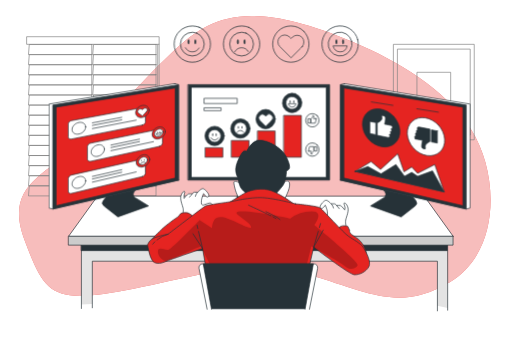
t = 0.00 s
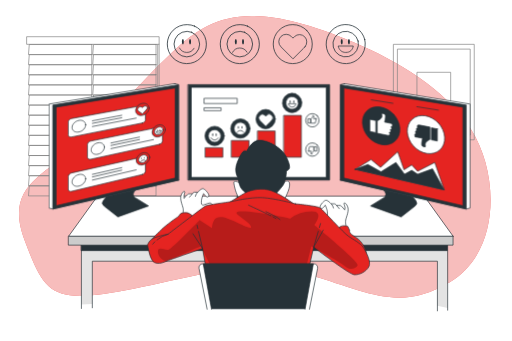
t = 0.45 s
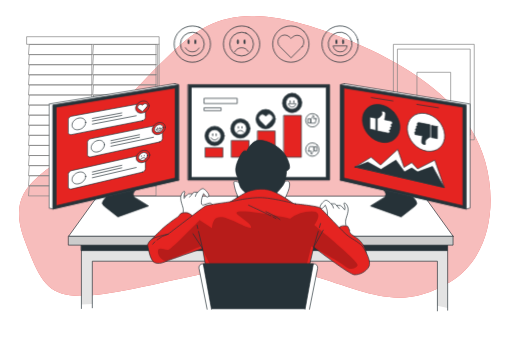
t = 0.98 s
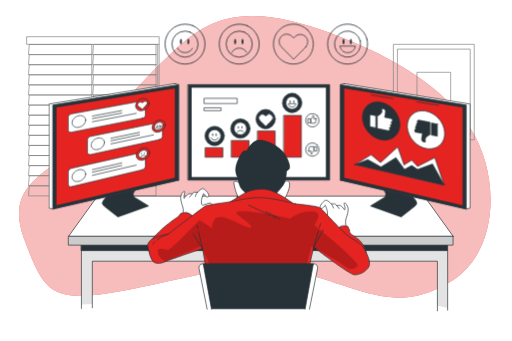
t = 1.50 s
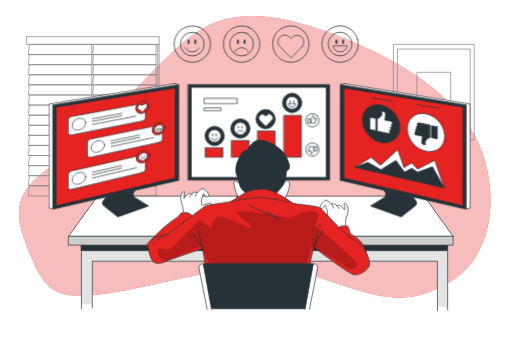
t = 2.10 s
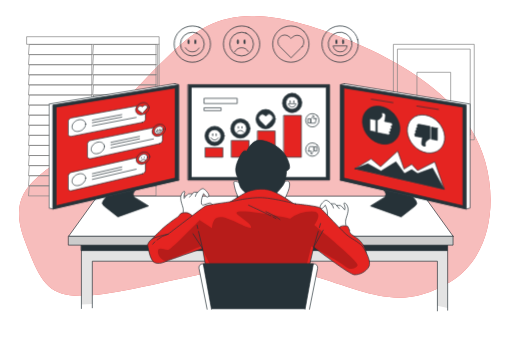
t = 2.40 s

The animated SVG that drew these frames (rendered in a browser with its animation timeline set to each time). Animation: 2 CSS @keyframes rules; one cycle of 3.00 s, repeats indefinitely.

<svg class="animated" id="freepik_stories-sentiment-analysis" xmlns="http://www.w3.org/2000/svg" viewBox="0 0 750 500" version="1.1" xmlns:xlink="http://www.w3.org/1999/xlink" xmlns:svgjs="http://svgjs.com/svgjs"><style>svg#freepik_stories-sentiment-analysis:not(.animated) .animable {opacity: 0;}svg#freepik_stories-sentiment-analysis.animated #freepik--Icons--inject-10 {animation: 3s Infinite  linear heartbeat;animation-delay: 0s;}svg#freepik_stories-sentiment-analysis.animated #freepik--charts-3--inject-10 {animation: 3s Infinite  linear floating;animation-delay: 0s;}svg#freepik_stories-sentiment-analysis.animated #freepik--charts-1--inject-10 {animation: 3s Infinite  linear floating;animation-delay: 0s;}            @keyframes heartbeat {                0% {                    transform: scale(1);                }                10% {                    transform: scale(1.1);                }                30% {                    transform: scale(1);                }                40% {                    transform: scale(1);                }                50% {                    transform: scale(1.1);                }                60% {                    transform: scale(1);                }                100% {                    transform: scale(1);                }            }                    @keyframes floating {                0% {                    opacity: 1;                    transform: translateY(0px);                }                50% {                    transform: translateY(-10px);                }                100% {                    opacity: 1;                    transform: translateY(0px);                }            }        </style><g id="freepik--background-simple--inject-10" class="animable" style="transform-origin: 373.223px 230.026px;"><path d="M690.15,189.66C652.46,130.47,583.53,89.66,518,62,364-3,309,23,253,76s-84,91-140,138S7,276,36,353s39,93,146,73,184-50,272-23,133,54,205,11C733.73,369.37,731.89,255.22,690.15,189.66Z" style="fill: rgb(229, 36, 33); transform-origin: 373.223px 230.026px;" id="elvejhl8c05i" class="animable"></path><g id="el4iuq4nr3jjf"><path d="M690.15,189.66C652.46,130.47,583.53,89.66,518,62,364-3,309,23,253,76s-84,91-140,138S7,276,36,353s39,93,146,73,184-50,272-23,133,54,205,11C733.73,369.37,731.89,255.22,690.15,189.66Z" style="fill: rgb(255, 255, 255); opacity: 0.7; transform-origin: 373.223px 230.026px;" class="animable"></path></g></g><g id="freepik--Floor--inject-10" class="animable" style="transform-origin: 376.965px 323.61px;"><polygon points="473.61 337.57 280.32 337.57 292.79 307 461.14 307 473.61 337.57" style="fill: rgb(255, 255, 255); stroke: rgb(38, 50, 56); stroke-linecap: round; stroke-linejoin: round; transform-origin: 376.965px 322.285px;" id="ele69h6rk6iup" class="animable"></polygon><polygon points="302.96 313.79 295.62 313.79 297.12 309.86 304.32 309.86 302.96 313.79" style="fill: rgb(255, 255, 255); stroke: rgb(38, 50, 56); stroke-linecap: round; stroke-linejoin: round; transform-origin: 299.97px 311.825px;" id="el1w3asej2yyy" class="animable"></polygon><polygon points="313.31 313.79 305.98 313.79 307.29 309.86 314.49 309.86 313.31 313.79" style="fill: rgb(255, 255, 255); stroke: rgb(38, 50, 56); stroke-linecap: round; stroke-linejoin: round; transform-origin: 310.235px 311.825px;" id="el8f0zeoru3b" class="animable"></polygon><polygon points="323.67 313.79 316.33 313.79 317.45 309.86 324.65 309.86 323.67 313.79" style="fill: rgb(255, 255, 255); stroke: rgb(38, 50, 56); stroke-linecap: round; stroke-linejoin: round; transform-origin: 320.49px 311.825px;" id="el1nza4es8rxi" class="animable"></polygon><polygon points="334.02 313.79 326.69 313.79 327.62 309.86 334.82 309.86 334.02 313.79" style="fill: rgb(255, 255, 255); stroke: rgb(38, 50, 56); stroke-linecap: round; stroke-linejoin: round; transform-origin: 330.755px 311.825px;" id="eli46i1rjjxcc" class="animable"></polygon><polygon points="344.38 313.79 337.05 313.79 337.78 309.86 344.98 309.86 344.38 313.79" style="fill: rgb(255, 255, 255); stroke: rgb(38, 50, 56); stroke-linecap: round; stroke-linejoin: round; transform-origin: 341.015px 311.825px;" id="el871tf73q7s8" class="animable"></polygon><polygon points="354.74 313.79 347.4 313.79 347.95 309.86 355.15 309.86 354.74 313.79" style="fill: rgb(255, 255, 255); stroke: rgb(38, 50, 56); stroke-linecap: round; stroke-linejoin: round; transform-origin: 351.275px 311.825px;" id="elgy8ykiecab7" class="animable"></polygon><polygon points="365.09 313.79 357.76 313.79 358.11 309.86 365.31 309.86 365.09 313.79" style="fill: rgb(255, 255, 255); stroke: rgb(38, 50, 56); stroke-linecap: round; stroke-linejoin: round; transform-origin: 361.535px 311.825px;" id="el85i7q0233za" class="animable"></polygon><polygon points="375.45 313.79 368.11 313.79 368.28 309.86 375.48 309.86 375.45 313.79" style="fill: rgb(255, 255, 255); stroke: rgb(38, 50, 56); stroke-linecap: round; stroke-linejoin: round; transform-origin: 371.795px 311.825px;" id="elg00yfkgw5yn" class="animable"></polygon><polygon points="385.81 313.79 378.47 313.79 378.44 309.86 385.64 309.86 385.81 313.79" style="fill: rgb(255, 255, 255); stroke: rgb(38, 50, 56); stroke-linecap: round; stroke-linejoin: round; transform-origin: 382.125px 311.825px;" id="elc6r5d2tu7qc" class="animable"></polygon><polygon points="396.16 313.79 388.82 313.79 388.61 309.86 395.81 309.86 396.16 313.79" style="fill: rgb(255, 255, 255); stroke: rgb(38, 50, 56); stroke-linecap: round; stroke-linejoin: round; transform-origin: 392.385px 311.825px;" id="ela90hvv2ajca" class="animable"></polygon><polygon points="406.52 313.79 399.18 313.79 398.77 309.86 405.97 309.86 406.52 313.79" style="fill: rgb(255, 255, 255); stroke: rgb(38, 50, 56); stroke-linecap: round; stroke-linejoin: round; transform-origin: 402.645px 311.825px;" id="elu4e91rbzv4p" class="animable"></polygon><polygon points="416.87 313.79 409.54 313.79 408.94 309.86 416.14 309.86 416.87 313.79" style="fill: rgb(255, 255, 255); stroke: rgb(38, 50, 56); stroke-linecap: round; stroke-linejoin: round; transform-origin: 412.905px 311.825px;" id="elwtkqfpvonic" class="animable"></polygon><polygon points="427.23 313.79 419.89 313.79 419.1 309.86 426.3 309.86 427.23 313.79" style="fill: rgb(255, 255, 255); stroke: rgb(38, 50, 56); stroke-linecap: round; stroke-linejoin: round; transform-origin: 423.165px 311.825px;" id="els2fp6e03wl" class="animable"></polygon><polygon points="437.58 313.79 430.25 313.79 429.26 309.86 436.46 309.86 437.58 313.79" style="fill: rgb(255, 255, 255); stroke: rgb(38, 50, 56); stroke-linecap: round; stroke-linejoin: round; transform-origin: 433.42px 311.825px;" id="el67ajsnpeb1o" class="animable"></polygon><polygon points="447.94 313.79 440.61 313.79 439.43 309.86 446.63 309.86 447.94 313.79" style="fill: rgb(255, 255, 255); stroke: rgb(38, 50, 56); stroke-linecap: round; stroke-linejoin: round; transform-origin: 443.685px 311.825px;" id="el2i9zk1gbd0t" class="animable"></polygon><polygon points="458.3 313.79 450.96 313.79 449.6 309.86 456.8 309.86 458.3 313.79" style="fill: rgb(255, 255, 255); stroke: rgb(38, 50, 56); stroke-linecap: round; stroke-linejoin: round; transform-origin: 453.95px 311.825px;" id="el0cv9gjkqyh0j" class="animable"></polygon><polygon points="299.89 322.61 292.26 322.61 293.88 318.35 301.38 318.35 299.89 322.61" style="fill: rgb(255, 255, 255); stroke: rgb(38, 50, 56); stroke-linecap: round; stroke-linejoin: round; transform-origin: 296.82px 320.48px;" id="eld0n438ag2ge" class="animable"></polygon><polygon points="310.68 322.61 303.04 322.61 304.46 318.35 311.95 318.35 310.68 322.61" style="fill: rgb(255, 255, 255); stroke: rgb(38, 50, 56); stroke-linecap: round; stroke-linejoin: round; transform-origin: 307.495px 320.48px;" id="elxeoc4j8grkc" class="animable"></polygon><polygon points="321.46 322.61 313.82 322.61 315.04 318.35 322.53 318.35 321.46 322.61" style="fill: rgb(255, 255, 255); stroke: rgb(38, 50, 56); stroke-linecap: round; stroke-linejoin: round; transform-origin: 318.175px 320.48px;" id="elidnveu5tn2l" class="animable"></polygon><polygon points="332.25 322.61 324.61 322.61 325.62 318.35 333.11 318.35 332.25 322.61" style="fill: rgb(255, 255, 255); stroke: rgb(38, 50, 56); stroke-linecap: round; stroke-linejoin: round; transform-origin: 328.86px 320.48px;" id="elgsy6ho40kjc" class="animable"></polygon><polygon points="343.03 322.61 335.39 322.61 336.19 318.35 343.69 318.35 343.03 322.61" style="fill: rgb(255, 255, 255); stroke: rgb(38, 50, 56); stroke-linecap: round; stroke-linejoin: round; transform-origin: 339.54px 320.48px;" id="eljkvhu1w09r" class="animable"></polygon><polygon points="353.82 322.61 346.18 322.61 346.77 318.35 354.26 318.35 353.82 322.61" style="fill: rgb(255, 255, 255); stroke: rgb(38, 50, 56); stroke-linecap: round; stroke-linejoin: round; transform-origin: 350.22px 320.48px;" id="elljxeh36gkz" class="animable"></polygon><polygon points="364.6 322.61 356.96 322.61 357.35 318.35 364.84 318.35 364.6 322.61" style="fill: rgb(255, 255, 255); stroke: rgb(38, 50, 56); stroke-linecap: round; stroke-linejoin: round; transform-origin: 360.9px 320.48px;" id="eln9ue8sylbd" class="animable"></polygon><polygon points="375.39 322.61 367.75 322.61 367.92 318.35 375.42 318.35 375.39 322.61" style="fill: rgb(255, 255, 255); stroke: rgb(38, 50, 56); stroke-linecap: round; stroke-linejoin: round; transform-origin: 371.585px 320.48px;" id="eld11z3tix7qp" class="animable"></polygon><polygon points="386.17 322.61 378.53 322.61 378.5 318.35 385.99 318.35 386.17 322.61" style="fill: rgb(255, 255, 255); stroke: rgb(38, 50, 56); stroke-linecap: round; stroke-linejoin: round; transform-origin: 382.335px 320.48px;" id="el9gz7yon2zm" class="animable"></polygon><polygon points="396.95 322.61 389.32 322.61 389.08 318.35 396.57 318.35 396.95 322.61" style="fill: rgb(255, 255, 255); stroke: rgb(38, 50, 56); stroke-linecap: round; stroke-linejoin: round; transform-origin: 393.015px 320.48px;" id="el83yp0248mwj" class="animable"></polygon><polygon points="407.74 322.61 400.1 322.61 399.66 318.35 407.15 318.35 407.74 322.61" style="fill: rgb(255, 255, 255); stroke: rgb(38, 50, 56); stroke-linecap: round; stroke-linejoin: round; transform-origin: 403.7px 320.48px;" id="elb3cbyyhbanq" class="animable"></polygon><polygon points="418.52 322.61 410.88 322.61 410.23 318.35 417.73 318.35 418.52 322.61" style="fill: rgb(255, 255, 255); stroke: rgb(38, 50, 56); stroke-linecap: round; stroke-linejoin: round; transform-origin: 414.375px 320.48px;" id="el9mx2ca0415" class="animable"></polygon><polygon points="429.31 322.61 421.67 322.61 420.81 318.35 428.3 318.35 429.31 322.61" style="fill: rgb(255, 255, 255); stroke: rgb(38, 50, 56); stroke-linecap: round; stroke-linejoin: round; transform-origin: 425.06px 320.48px;" id="elti5850m6n5q" class="animable"></polygon><polygon points="440.09 322.61 432.45 322.61 431.39 318.35 438.88 318.35 440.09 322.61" style="fill: rgb(255, 255, 255); stroke: rgb(38, 50, 56); stroke-linecap: round; stroke-linejoin: round; transform-origin: 435.74px 320.48px;" id="elmswjky9hyh" class="animable"></polygon><polygon points="450.88 322.61 443.24 322.61 441.96 318.35 449.46 318.35 450.88 322.61" style="fill: rgb(255, 255, 255); stroke: rgb(38, 50, 56); stroke-linecap: round; stroke-linejoin: round; transform-origin: 446.42px 320.48px;" id="eldfkz3n4t756" class="animable"></polygon><polygon points="461.66 322.61 454.02 322.61 452.54 318.35 460.03 318.35 461.66 322.61" style="fill: rgb(255, 255, 255); stroke: rgb(38, 50, 56); stroke-linecap: round; stroke-linejoin: round; transform-origin: 457.1px 320.48px;" id="el18a246amvv3" class="animable"></polygon><polygon points="296.57 332.19 288.6 332.19 290.37 327.55 298.18 327.55 296.57 332.19" style="fill: rgb(255, 255, 255); stroke: rgb(38, 50, 56); stroke-linecap: round; stroke-linejoin: round; transform-origin: 293.39px 329.87px;" id="eljg78vkra26" class="animable"></polygon><polygon points="307.82 332.19 299.85 332.19 301.39 327.55 309.2 327.55 307.82 332.19" style="fill: rgb(255, 255, 255); stroke: rgb(38, 50, 56); stroke-linecap: round; stroke-linejoin: round; transform-origin: 304.525px 329.87px;" id="eld0a0o3qpyqq" class="animable"></polygon><polygon points="319.07 332.19 311.1 332.19 312.42 327.55 320.23 327.55 319.07 332.19" style="fill: rgb(255, 255, 255); stroke: rgb(38, 50, 56); stroke-linecap: round; stroke-linejoin: round; transform-origin: 315.665px 329.87px;" id="el9nzldnt7sk6" class="animable"></polygon><polygon points="397.82 332.19 322.35 332.19 323.44 327.55 397.4 327.55 397.82 332.19" style="fill: rgb(255, 255, 255); stroke: rgb(38, 50, 56); stroke-linecap: round; stroke-linejoin: round; transform-origin: 360.085px 329.87px;" id="elut4e6rwzw3j" class="animable"></polygon><polygon points="409.07 332.19 401.1 332.19 400.62 327.55 408.43 327.55 409.07 332.19" style="fill: rgb(255, 255, 255); stroke: rgb(38, 50, 56); stroke-linecap: round; stroke-linejoin: round; transform-origin: 404.845px 329.87px;" id="el0hkvtij32atc" class="animable"></polygon><polygon points="420.32 332.19 412.35 332.19 411.64 327.55 419.45 327.55 420.32 332.19" style="fill: rgb(255, 255, 255); stroke: rgb(38, 50, 56); stroke-linecap: round; stroke-linejoin: round; transform-origin: 415.98px 329.87px;" id="els6f70sn9zxg" class="animable"></polygon><polygon points="431.57 332.19 423.6 332.19 422.67 327.55 430.47 327.55 431.57 332.19" style="fill: rgb(255, 255, 255); stroke: rgb(38, 50, 56); stroke-linecap: round; stroke-linejoin: round; transform-origin: 427.12px 329.87px;" id="el8ks65e7rxq3" class="animable"></polygon><polygon points="442.82 332.19 434.85 332.19 433.69 327.55 441.5 327.55 442.82 332.19" style="fill: rgb(255, 255, 255); stroke: rgb(38, 50, 56); stroke-linecap: round; stroke-linejoin: round; transform-origin: 438.255px 329.87px;" id="elkr2khur0in" class="animable"></polygon><polygon points="454.07 332.19 446.1 332.19 444.71 327.55 452.52 327.55 454.07 332.19" style="fill: rgb(255, 255, 255); stroke: rgb(38, 50, 56); stroke-linecap: round; stroke-linejoin: round; transform-origin: 449.39px 329.87px;" id="elwiv2qnjvspq" class="animable"></polygon><polygon points="465.32 332.19 457.35 332.19 455.74 327.55 463.55 327.55 465.32 332.19" style="fill: rgb(255, 255, 255); stroke: rgb(38, 50, 56); stroke-linecap: round; stroke-linejoin: round; transform-origin: 460.53px 329.87px;" id="el5h8erkymsfp" class="animable"></polygon><rect x="280.32" y="337.57" width="193.16" height="2.65" style="fill: rgb(255, 255, 255); stroke: rgb(38, 50, 56); stroke-linecap: round; stroke-linejoin: round; transform-origin: 376.9px 338.895px;" id="elkzpcp85z16" class="animable"></rect></g><g id="freepik--Window--inject-10" class="animable" style="transform-origin: 136.8px 170.525px;"><polygon points="134.22 65.28 42.59 65.28 41.38 80.07 134.22 80.07 134.22 65.28" style="fill: none; stroke: gray; stroke-linecap: round; stroke-linejoin: round; transform-origin: 87.8px 72.675px;" id="el2u3us7r84ys" class="animable"></polygon><polygon points="134.22 80.07 42.59 80.07 41.38 94.87 134.22 94.87 134.22 80.07" style="fill: none; stroke: gray; stroke-linecap: round; stroke-linejoin: round; transform-origin: 87.8px 87.47px;" id="eljmijqphcxcg" class="animable"></polygon><polygon points="134.22 94.87 42.59 94.87 41.38 109.67 134.22 109.67 134.22 94.87" style="fill: none; stroke: gray; stroke-linecap: round; stroke-linejoin: round; transform-origin: 87.8px 102.27px;" id="elj54m4x9qlva" class="animable"></polygon><polygon points="134.22 109.67 42.59 109.67 41.38 124.47 134.22 124.47 134.22 109.67" style="fill: none; stroke: gray; stroke-linecap: round; stroke-linejoin: round; transform-origin: 87.8px 117.07px;" id="elqevvxxeq9a" class="animable"></polygon><polygon points="134.22 124.47 42.59 124.47 41.38 139.26 134.22 139.26 134.22 124.47" style="fill: none; stroke: gray; stroke-linecap: round; stroke-linejoin: round; transform-origin: 87.8px 131.865px;" id="ellh3ueitwpsp" class="animable"></polygon><polygon points="134.22 139.26 42.59 139.26 41.38 154.06 134.22 154.06 134.22 139.26" style="fill: none; stroke: gray; stroke-linecap: round; stroke-linejoin: round; transform-origin: 87.8px 146.66px;" id="elo9h0aibnkbs" class="animable"></polygon><polygon points="134.22 154.06 42.59 154.06 41.38 168.86 134.22 168.86 134.22 154.06" style="fill: none; stroke: gray; stroke-linecap: round; stroke-linejoin: round; transform-origin: 87.8px 161.46px;" id="el4cpa3818yad" class="animable"></polygon><polygon points="134.22 168.86 42.59 168.86 41.38 183.65 134.22 183.65 134.22 168.86" style="fill: none; stroke: gray; stroke-linecap: round; stroke-linejoin: round; transform-origin: 87.8px 176.255px;" id="elpaysl4ibli" class="animable"></polygon><polygon points="134.22 183.65 42.59 183.65 41.38 198.45 134.22 198.45 134.22 183.65" style="fill: none; stroke: gray; stroke-linecap: round; stroke-linejoin: round; transform-origin: 87.8px 191.05px;" id="elb02uxrqantl" class="animable"></polygon><polygon points="134.22 198.45 42.59 198.45 41.38 213.25 134.22 213.25 134.22 198.45" style="fill: none; stroke: gray; stroke-linecap: round; stroke-linejoin: round; transform-origin: 87.8px 205.85px;" id="eloxzkoafhhle" class="animable"></polygon><polygon points="134.22 213.25 42.59 213.25 41.38 228.04 134.22 228.04 134.22 213.25" style="fill: none; stroke: gray; stroke-linecap: round; stroke-linejoin: round; transform-origin: 87.8px 220.645px;" id="eldt72w0rnc1d" class="animable"></polygon><polygon points="134.22 228.04 42.59 228.04 41.38 242.84 134.22 242.84 134.22 228.04" style="fill: none; stroke: gray; stroke-linecap: round; stroke-linejoin: round; transform-origin: 87.8px 235.44px;" id="elzhlty7ockbo" class="animable"></polygon><polygon points="134.22 242.84 42.59 242.84 41.38 257.64 134.22 257.64 134.22 242.84" style="fill: none; stroke: gray; stroke-linecap: round; stroke-linejoin: round; transform-origin: 87.8px 250.24px;" id="elqbdygalm19" class="animable"></polygon><polygon points="134.22 257.64 42.59 257.64 41.38 272.44 134.22 272.44 134.22 257.64" style="fill: none; stroke: gray; stroke-linecap: round; stroke-linejoin: round; transform-origin: 87.8px 265.04px;" id="ellaq6iccg8v" class="animable"></polygon><polygon points="134.22 272.44 42.59 272.44 41.38 287.23 134.22 287.23 134.22 272.44" style="fill: none; stroke: gray; stroke-linecap: round; stroke-linejoin: round; transform-origin: 87.8px 279.835px;" id="eln57vuhe4djs" class="animable"></polygon><polygon points="228.4 65.28 136.78 65.28 135.57 80.07 228.4 80.07 228.4 65.28" style="fill: none; stroke: gray; stroke-linecap: round; stroke-linejoin: round; transform-origin: 181.985px 72.675px;" id="ellaent2w5m2k" class="animable"></polygon><polygon points="228.4 80.07 136.78 80.07 135.57 94.87 228.4 94.87 228.4 80.07" style="fill: none; stroke: gray; stroke-linecap: round; stroke-linejoin: round; transform-origin: 181.985px 87.47px;" id="elvfbxomsdcd9" class="animable"></polygon><polygon points="228.4 94.87 136.78 94.87 135.57 109.67 228.4 109.67 228.4 94.87" style="fill: none; stroke: gray; stroke-linecap: round; stroke-linejoin: round; transform-origin: 181.985px 102.27px;" id="eljqjf633nmh" class="animable"></polygon><polygon points="228.4 109.67 136.78 109.67 135.57 124.47 228.4 124.47 228.4 109.67" style="fill: none; stroke: gray; stroke-linecap: round; stroke-linejoin: round; transform-origin: 181.985px 117.07px;" id="elmiajm946u6" class="animable"></polygon><polygon points="228.4 124.47 136.78 124.47 135.57 139.26 228.4 139.26 228.4 124.47" style="fill: none; stroke: gray; stroke-linecap: round; stroke-linejoin: round; transform-origin: 181.985px 131.865px;" id="elwfoke5fijcn" class="animable"></polygon><polygon points="228.4 139.26 136.78 139.26 135.57 154.06 228.4 154.06 228.4 139.26" style="fill: none; stroke: gray; stroke-linecap: round; stroke-linejoin: round; transform-origin: 181.985px 146.66px;" id="el2e843u3wiyy" class="animable"></polygon><polygon points="228.4 154.06 136.78 154.06 135.57 168.86 228.4 168.86 228.4 154.06" style="fill: none; stroke: gray; stroke-linecap: round; stroke-linejoin: round; transform-origin: 181.985px 161.46px;" id="el9yfxomz29yn" class="animable"></polygon><polygon points="228.4 168.86 136.78 168.86 135.57 183.65 228.4 183.65 228.4 168.86" style="fill: none; stroke: gray; stroke-linecap: round; stroke-linejoin: round; transform-origin: 181.985px 176.255px;" id="elmegwlgn66go" class="animable"></polygon><polygon points="228.4 183.65 136.78 183.65 135.57 198.45 228.4 198.45 228.4 183.65" style="fill: none; stroke: gray; stroke-linecap: round; stroke-linejoin: round; transform-origin: 181.985px 191.05px;" id="eltjrixzgqy" class="animable"></polygon><polygon points="228.4 198.45 136.78 198.45 135.57 213.25 228.4 213.25 228.4 198.45" style="fill: none; stroke: gray; stroke-linecap: round; stroke-linejoin: round; transform-origin: 181.985px 205.85px;" id="el2pfqasvkdqo" class="animable"></polygon><polygon points="228.4 213.25 136.78 213.25 135.57 228.04 228.4 228.04 228.4 213.25" style="fill: none; stroke: gray; stroke-linecap: round; stroke-linejoin: round; transform-origin: 181.985px 220.645px;" id="ely81z62wvz4h" class="animable"></polygon><polygon points="228.4 228.04 136.78 228.04 135.57 242.84 228.4 242.84 228.4 228.04" style="fill: none; stroke: gray; stroke-linecap: round; stroke-linejoin: round; transform-origin: 181.985px 235.44px;" id="el4eppsoh4pm" class="animable"></polygon><polygon points="228.4 242.84 136.78 242.84 135.57 257.64 228.4 257.64 228.4 242.84" style="fill: none; stroke: gray; stroke-linecap: round; stroke-linejoin: round; transform-origin: 181.985px 250.24px;" id="eltp2n5716oed" class="animable"></polygon><polygon points="228.4 257.64 136.78 257.64 135.57 272.44 228.4 272.44 228.4 257.64" style="fill: none; stroke: gray; stroke-linecap: round; stroke-linejoin: round; transform-origin: 181.985px 265.04px;" id="eldyxvp7ftcn8" class="animable"></polygon><polygon points="228.4 272.44 136.78 272.44 135.57 287.23 228.4 287.23 228.4 272.44" style="fill: none; stroke: gray; stroke-linecap: round; stroke-linejoin: round; transform-origin: 181.985px 279.835px;" id="el543dt79m5au" class="animable"></polygon><rect x="39.24" y="53.82" width="193.75" height="11.16" style="fill: none; stroke: gray; stroke-linecap: round; stroke-linejoin: round; transform-origin: 136.115px 59.4px;" id="elk3l91t5288m" class="animable"></rect><line x1="232.99" y1="64.98" x2="232.99" y2="261.57" style="fill: none; stroke: gray; stroke-linecap: round; stroke-linejoin: round; transform-origin: 232.99px 163.275px;" id="ela1kk3rgabww" class="animable"></line><line x1="230.88" y1="65.3" x2="230.88" y2="200.18" style="fill: none; stroke: gray; stroke-linecap: round; stroke-linejoin: round; transform-origin: 230.88px 132.74px;" id="elx3tvcwtxfa8" class="animable"></line><rect x="231.76" y="261.14" width="2.6" height="5.01" style="fill: rgb(38, 50, 56); stroke: gray; stroke-linecap: round; stroke-linejoin: round; transform-origin: 233.06px 263.645px;" id="elou2lb9d8obn" class="animable"></rect><rect x="229.41" y="199.1" width="2.6" height="5.01" style="fill: rgb(38, 50, 56); stroke: gray; stroke-linecap: round; stroke-linejoin: round; transform-origin: 230.71px 201.605px;" id="elrvlzbuv89cc" class="animable"></rect></g><g id="freepik--Picture--inject-10" class="animable" style="transform-origin: 636px 135px;"><rect x="577" y="65" width="118" height="140" style="fill: none; stroke: gray; stroke-linecap: round; stroke-linejoin: round; transform-origin: 636px 135px;" id="ela2hopa5dfrg" class="animable"></rect><rect x="582.9" y="72" width="106.2" height="126" style="fill: none; stroke: gray; stroke-linecap: round; stroke-linejoin: round; transform-origin: 636px 135px;" id="elj0o47frla7" class="animable"></rect><rect x="611.56" y="106" width="48.89" height="58" style="fill: none; stroke: gray; stroke-linecap: round; stroke-linejoin: round; transform-origin: 636.005px 135px;" id="elowbf9emrax" class="animable"></rect></g><g id="freepik--Table--inject-10" class="animable" style="transform-origin: 382.14px 371.685px;"><polygon points="118.93 446.49 118.93 359.35 655.47 359.35 656.18 451.47 640.85 448.41 641 383 135 383 135.03 445.73 118.93 446.49" style="fill: rgb(227, 227, 227); transform-origin: 387.555px 405.41px;" id="el6potay1nz27" class="animable"></polygon><polyline points="119 452.31 119 351 656 351 656 454.79" style="fill: none; stroke: rgb(38, 50, 56); stroke-linecap: round; stroke-linejoin: round; transform-origin: 387.5px 402.895px;" id="el73oa9eohlr7" class="animable"></polyline><rect x="119.05" y="359.35" width="536.42" height="8.18" style="fill: rgb(38, 50, 56); stroke: rgb(38, 50, 56); stroke-linecap: round; stroke-linejoin: round; transform-origin: 387.26px 363.44px;" id="elii3gdigtmj" class="animable"></rect><polyline points="135 451.31 135 383 641 383 641 455.79" style="fill: none; stroke: rgb(38, 50, 56); stroke-linecap: round; stroke-linejoin: round; transform-origin: 388px 419.395px;" id="eleyowzqzg5vq" class="animable"></polyline><rect x="100.35" y="346.33" width="563.58" height="13.1" style="fill: rgb(204, 204, 204); stroke: rgb(38, 50, 56); stroke-linecap: round; stroke-linejoin: round; transform-origin: 382.14px 352.88px;" id="elvztm9d7ieq" class="animable"></rect><polygon points="663.93 346.28 100.35 346.28 142.62 287.58 621.66 287.58 663.93 346.28" style="fill: rgb(255, 255, 255); stroke: rgb(38, 50, 56); stroke-linecap: round; stroke-linejoin: round; transform-origin: 382.14px 316.93px;" id="el3qd8ive7eup" class="animable"></polygon></g><g id="freepik--Icons--inject-10" class="animable" style="transform-origin: 388.631px 64.62px;"><g id="el9797clfforh"><circle cx="426.11" cy="64.62" r="26.66" style="fill: none; stroke: rgb(38, 50, 56); stroke-linecap: round; stroke-linejoin: round; transform-origin: 426.11px 64.62px; transform: rotate(-45deg);" class="animable"></circle></g><path d="M442.65,68.49l-2.12,2.14L426.38,84.76,410.1,68.49a10,10,0,1,1,14.15-14.13l2.15,2.14,2.12-2.14a10,10,0,0,1,14.13,14.13Z" style="fill: none; stroke: rgb(38, 50, 56); stroke-linecap: round; stroke-linejoin: round; transform-origin: 426.172px 68.0309px;" id="el8w6twqdamrk" class="animable"></path><g id="el1u6m8dqh0hl"><circle cx="281.63" cy="64.62" r="26.66" style="fill: none; stroke: rgb(38, 50, 56); stroke-linecap: round; stroke-linejoin: round; transform-origin: 281.63px 64.62px; transform: rotate(-67.11deg);" class="animable"></circle></g><g id="el32h3prpj09d"><circle cx="281.63" cy="64.62" r="17.43" style="fill: none; stroke: rgb(38, 50, 56); stroke-linecap: round; stroke-linejoin: round; transform-origin: 281.63px 64.62px; transform: rotate(-67.25deg);" class="animable"></circle></g><path d="M271.57,70a11.41,11.41,0,0,0,19.91.37" style="fill: none; stroke: rgb(38, 50, 56); stroke-linecap: round; stroke-linejoin: round; transform-origin: 281.525px 73.0118px;" id="ell4m5bongi4" class="animable"></path><path d="M277.49,61.4c0,2-.59,3.61-1.31,3.61s-1.31-1.62-1.31-3.61.58-3.6,1.31-3.6S277.49,59.41,277.49,61.4Z" style="fill: rgb(38, 50, 56); transform-origin: 276.18px 61.405px;" id="elulu420t54te" class="animable"></path><path d="M287.31,61.4c0,2-.58,3.61-1.31,3.61s-1.31-1.62-1.31-3.61.59-3.6,1.31-3.6S287.31,59.41,287.31,61.4Z" style="fill: rgb(38, 50, 56); transform-origin: 286px 61.405px;" id="el6lfy5irlk84" class="animable"></path><g id="el6dqbkp5ndr5"><circle cx="498.34" cy="64.62" r="26.66" style="fill: none; stroke: rgb(38, 50, 56); stroke-linecap: round; stroke-linejoin: round; transform-origin: 498.34px 64.62px; transform: rotate(-13.72deg);" class="animable"></circle></g><g id="elpytbla1wqsk"><circle cx="498.34" cy="64.62" r="17.43" style="fill: none; stroke: rgb(38, 50, 56); stroke-linecap: round; stroke-linejoin: round; transform-origin: 498.34px 64.62px; transform: rotate(-13.76deg);" class="animable"></circle></g><path d="M488.15,67.82c1.18,4.39,4.2,8.21,10.19,8.21,6.17,0,9.1-3.45,10.2-8.21Z" style="fill: none; stroke: rgb(38, 50, 56); stroke-linecap: round; stroke-linejoin: round; transform-origin: 498.345px 71.925px;" id="el46oa5galccv" class="animable"></path><path d="M494.2,61.4c0,2-.59,3.61-1.31,3.61s-1.31-1.62-1.31-3.61.59-3.6,1.31-3.6S494.2,59.41,494.2,61.4Z" style="fill: rgb(38, 50, 56); transform-origin: 492.89px 61.405px;" id="elh13dy6b1ev4" class="animable"></path><path d="M504,61.4c0,2-.59,3.61-1.31,3.61s-1.31-1.62-1.31-3.61.58-3.6,1.31-3.6S504,59.41,504,61.4Z" style="fill: rgb(38, 50, 56); transform-origin: 502.69px 61.405px;" id="elekre26ftho" class="animable"></path><g id="eljhsvrcyvxt"><circle cx="353.87" cy="64.62" r="26.66" style="fill: none; stroke: rgb(38, 50, 56); stroke-linecap: round; stroke-linejoin: round; transform-origin: 353.87px 64.62px; transform: rotate(-67.11deg);" class="animable"></circle></g><g id="el49pigxq4js9"><circle cx="353.87" cy="64.62" r="17.43" style="fill: none; stroke: rgb(38, 50, 56); stroke-linecap: round; stroke-linejoin: round; transform-origin: 353.87px 64.62px; transform: rotate(-67.25deg);" class="animable"></circle></g><path d="M343.81,76a11.42,11.42,0,0,1,19.91-.38" style="fill: none; stroke: rgb(38, 50, 56); stroke-linecap: round; stroke-linejoin: round; transform-origin: 353.765px 72.9908px;" id="elf6cy88ju8ho" class="animable"></path><path d="M349.73,61.4c0,2-.59,3.61-1.31,3.61s-1.31-1.62-1.31-3.61.58-3.6,1.31-3.6S349.73,59.41,349.73,61.4Z" style="fill: rgb(38, 50, 56); transform-origin: 348.42px 61.405px;" id="elyq78ygrayse" class="animable"></path><path d="M359.55,61.4c0,2-.59,3.61-1.31,3.61s-1.31-1.62-1.31-3.61.59-3.6,1.31-3.6S359.55,59.41,359.55,61.4Z" style="fill: rgb(38, 50, 56); transform-origin: 358.24px 61.405px;" id="el4pun81yax1a" class="animable"></path></g><g id="freepik--device-3--inject-10" class="animable" style="transform-origin: 593.83px 220.295px;"><path d="M600.33,283l8.82,10.93a5.78,5.78,0,0,1-.94,8.18L587.83,318l-45-16,19.74-12.24a5.77,5.77,0,0,0,1.65-8.28L558.83,274Z" style="fill: rgb(38, 50, 56); stroke: rgb(38, 50, 56); stroke-linecap: round; stroke-linejoin: round; transform-origin: 576.63px 296px;" id="elhkyr5n2t2j" class="animable"></path><polygon points="504.33 122.59 688.83 152.5 688.83 305 683.33 306.5 498.83 264.09 498.83 124.09 504.33 122.59" style="fill: rgb(255, 255, 255); stroke: rgb(38, 50, 56); stroke-linecap: round; stroke-linejoin: round; transform-origin: 593.83px 214.545px;" id="elzr43qkovd9" class="animable"></polygon><polygon points="498.83 264.09 683.33 306.5 683.33 154 498.83 124.09 498.83 264.09" style="fill: rgb(38, 50, 56); stroke: rgb(38, 50, 56); stroke-linecap: round; stroke-linejoin: round; transform-origin: 591.08px 215.295px;" id="eloi2y76ewyd9" class="animable"></polygon><polygon points="503.83 261.03 678.33 301.56 678.33 157.06 503.83 129.03 503.83 261.03" style="fill: rgb(229, 36, 33); stroke: rgb(38, 50, 56); stroke-linecap: round; stroke-linejoin: round; transform-origin: 591.08px 215.295px;" id="elj2zkcwbijf" class="animable"></polygon></g><g id="freepik--device-2--inject-10" class="animable" style="transform-origin: 379.25px 209.39px;"><polygon points="414.2 294.78 345.75 294.78 351.45 273.99 351.45 262.1 408.49 262.1 408.49 275.17 414.2 294.78" style="fill: rgb(38, 50, 56); stroke: rgb(38, 50, 56); stroke-linecap: round; stroke-linejoin: round; transform-origin: 379.975px 278.44px;" id="elz6tk43e20h" class="animable"></polygon><rect x="275.5" y="124" width="207.5" height="140" style="fill: rgb(38, 50, 56); stroke: rgb(38, 50, 56); stroke-linecap: round; stroke-linejoin: round; transform-origin: 379.25px 194px;" id="elisnao1ykyso" class="animable"></rect><rect x="280.5" y="128" width="197.5" height="132" style="fill: rgb(255, 255, 255); stroke: rgb(38, 50, 56); stroke-linecap: round; stroke-linejoin: round; transform-origin: 379.25px 194px;" id="ellmu3fahlw4" class="animable"></rect></g><g id="freepik--device-1--inject-10" class="animable" style="transform-origin: 166.5px 220.295px;"><path d="M160,283l-8.82,10.93a5.78,5.78,0,0,0,.95,8.18L172.5,318l45-16-19.74-12.24a5.77,5.77,0,0,1-1.64-8.28L201.5,274Z" style="fill: rgb(38, 50, 56); stroke: rgb(38, 50, 56); stroke-linecap: round; stroke-linejoin: round; transform-origin: 183.702px 296px;" id="elq33gafkp7ld" class="animable"></path><polygon points="256 122.59 71.5 152.5 71.5 305 77 306.5 261.5 264.09 261.5 124.09 256 122.59" style="fill: rgb(255, 255, 255); stroke: rgb(38, 50, 56); stroke-linecap: round; stroke-linejoin: round; transform-origin: 166.5px 214.545px;" id="elmtdwy1vrt5c" class="animable"></polygon><polygon points="261.5 264.09 77 306.5 77 154 261.5 124.09 261.5 264.09" style="fill: rgb(38, 50, 56); stroke: rgb(38, 50, 56); stroke-linecap: round; stroke-linejoin: round; transform-origin: 169.25px 215.295px;" id="elmrurr0ntze" class="animable"></polygon><polygon points="256.5 261.03 82 301.56 82 157.06 256.5 129.03 256.5 261.03" style="fill: rgb(229, 36, 33); stroke: rgb(38, 50, 56); stroke-linecap: round; stroke-linejoin: round; transform-origin: 169.25px 215.295px;" id="elyca53nydeto" class="animable"></polygon></g><g id="freepik--charts-3--inject-10" class="animable" style="transform-origin: 591.37px 214.821px;"><g id="elea3z4lb6vk"><ellipse cx="558.49" cy="187.42" rx="24.9" ry="30.28" style="fill: rgb(38, 50, 56); stroke: rgb(38, 50, 56); stroke-linecap: round; stroke-linejoin: round; transform-origin: 558.49px 187.42px; transform: rotate(-42.2deg);" class="animable"></ellipse></g><path d="M574,184.09,563.47,182a38.58,38.58,0,0,0,1.36-7.13c.39-4-1-4.86-4.08-5.48s0,2.73-1.56,5.73c-1.25,2.41-5,4.32-6.42,5v18.28l15.57,3.05c5.25.25,1.94-4.09,1.94-4.09,3.9,0,1.56-4.37,1.56-4.37,3.9.18,1.17-4,1.17-4C577.1,187.81,574,184.09,574,184.09Z" style="fill: rgb(255, 255, 255); stroke: rgb(38, 50, 56); stroke-linecap: round; stroke-linejoin: round; transform-origin: 563.948px 185.388px;" id="elllxg4l2zd3i" class="animable"></path><polygon points="541.87 195.7 550.63 197.42 550.63 179.7 541.87 177.99 541.87 195.7" style="fill: rgb(255, 255, 255); stroke: rgb(38, 50, 56); stroke-linecap: round; stroke-linejoin: round; transform-origin: 546.25px 187.705px;" id="el5pw6xe1k9so" class="animable"></polygon><g id="el7v8xjc8fmqy"><ellipse cx="624.25" cy="200.31" rx="24.9" ry="30.28" style="fill: rgb(255, 255, 255); stroke: rgb(38, 50, 56); stroke-linecap: round; stroke-linejoin: round; transform-origin: 624.25px 200.31px; transform: rotate(-42.2deg);" class="animable"></ellipse></g><path d="M608.75,203.64l10.52,2.06a39,39,0,0,0-1.37,7.13c-.39,4,1,4.86,4.09,5.47s0-2.72,1.56-5.73c1.24-2.4,5-4.31,6.42-5V189.31l-15.57-3.06c-5.26-.25-1.95,4.1-1.95,4.1-3.89,0-1.55,4.37-1.55,4.37-3.9-.18-1.17,4.05-1.17,4.05C605.64,199.92,608.75,203.64,608.75,203.64Z" style="fill: rgb(38, 50, 56); stroke: rgb(38, 50, 56); stroke-linecap: round; stroke-linejoin: round; transform-origin: 618.794px 202.306px;" id="elx1i94m3e908" class="animable"></path><polygon points="640.87 192.03 632.11 190.31 632.11 208.02 640.87 209.74 640.87 192.03" style="fill: rgb(38, 50, 56); stroke: rgb(38, 50, 56); stroke-linecap: round; stroke-linejoin: round; transform-origin: 636.49px 200.025px;" id="elqcu70vtqat" class="animable"></polygon><polygon points="520.44 251.25 543.64 236.91 557.55 248.38 582.74 225.43 592.02 251.97 603.28 244.8 611.9 254.12 637.08 241.21 651 281.38 520.44 251.25" style="fill: rgb(255, 255, 255); stroke: rgb(38, 50, 56); stroke-linecap: round; stroke-linejoin: round; transform-origin: 585.72px 253.405px;" id="elj5awxzlh7h" class="animable"></polygon><polygon points="520.44 251.25 539 244.08 558.22 254.84 580.09 241.21 592.68 258.43 603.28 252.69 611.9 258.43 633.77 250.53 651 281.38 520.44 251.25" style="fill: rgb(38, 50, 56); stroke: rgb(38, 50, 56); stroke-linecap: round; stroke-linejoin: round; transform-origin: 585.72px 261.295px;" id="el350e0q1oqmx" class="animable"></polygon><line x1="544.11" y1="149.39" x2="575.68" y2="154.41" style="fill: none; stroke: rgb(38, 50, 56); stroke-linecap: round; stroke-linejoin: round; transform-origin: 559.895px 151.9px;" id="el5dw7rk6fg1g" class="animable"></line><line x1="610.83" y1="159.43" x2="642.39" y2="164.45" style="fill: none; stroke: rgb(38, 50, 56); stroke-linecap: round; stroke-linejoin: round; transform-origin: 626.61px 161.94px;" id="el0xwp09f8ssni" class="animable"></line></g><g id="freepik--charts-2--inject-10" class="animable" style="transform-origin: 385.455px 182.943px;"><rect x="299.4" y="144.13" width="48.06" height="7.66" style="fill: rgb(255, 255, 255); stroke: rgb(38, 50, 56); stroke-linecap: round; stroke-linejoin: round; transform-origin: 323.43px 147.96px;" id="el764nbu0zwgh" class="animable"></rect><rect x="299.4" y="158.07" width="24.38" height="4.18" style="fill: rgb(255, 255, 255); stroke: rgb(38, 50, 56); stroke-linecap: round; stroke-linejoin: round; transform-origin: 311.59px 160.16px;" id="eljo2f5gk5tt" class="animable"></rect><circle cx="389.15" cy="174.59" r="14.18" style="fill: rgb(38, 50, 56); stroke: rgb(38, 50, 56); stroke-linecap: round; stroke-linejoin: round; transform-origin: 389.15px 174.59px;" id="elt6avqyup90h" class="animable"></circle><path d="M398,176.65l-1.13,1.14-7.53,7.52-8.66-8.66a5.32,5.32,0,0,1,7.53-7.52l1.14,1.14,1.13-1.14a5.32,5.32,0,1,1,7.52,7.52Z" style="fill: rgb(255, 255, 255); stroke: rgb(38, 50, 56); stroke-linecap: round; stroke-linejoin: round; transform-origin: 389.4px 176.382px;" id="elcs1rov4yyom" class="animable"></path><circle cx="314.36" cy="199.28" r="14.18" style="fill: rgb(38, 50, 56); stroke: rgb(38, 50, 56); stroke-linecap: round; stroke-linejoin: round; transform-origin: 314.36px 199.28px;" id="el4pc1284tgua" class="animable"></circle><g id="elw4p83uuc58n"><circle cx="314.36" cy="199.28" r="9.27" style="fill: rgb(255, 255, 255); stroke: rgb(38, 50, 56); stroke-linecap: round; stroke-linejoin: round; transform-origin: 314.36px 199.28px; transform: rotate(-45deg);" class="animable"></circle></g><path d="M309,202.14a6.06,6.06,0,0,0,10.59.2" style="fill: none; stroke: rgb(38, 50, 56); stroke-linecap: round; stroke-linejoin: round; transform-origin: 314.295px 203.747px;" id="elfxl4ywg87q" class="animable"></path><ellipse cx="311.46" cy="197.56" rx="0.7" ry="1.92" style="fill: rgb(38, 50, 56); transform-origin: 311.46px 197.56px;" id="elggcqmvt4idr" class="animable"></ellipse><path d="M317.39,197.56c0,1.06-.32,1.92-.7,1.92s-.7-.86-.7-1.92.31-1.91.7-1.91S317.39,196.51,317.39,197.56Z" style="fill: rgb(38, 50, 56); transform-origin: 316.69px 197.565px;" id="el8fx9aqb3sgj" class="animable"></path><g id="elujl9tdgpah9"><circle cx="428.03" cy="150.88" r="14.18" style="fill: rgb(38, 50, 56); stroke: rgb(38, 50, 56); stroke-linecap: round; stroke-linejoin: round; transform-origin: 428.03px 150.88px; transform: rotate(-70.48deg);" class="animable"></circle></g><g id="elf28ubrlzt58"><circle cx="428.03" cy="150.88" r="9.27" style="fill: rgb(255, 255, 255); stroke: rgb(38, 50, 56); stroke-linecap: round; stroke-linejoin: round; transform-origin: 428.03px 150.88px; transform: rotate(-9.24deg);" class="animable"></circle></g><path d="M422.61,152.58c.63,2.34,2.23,4.37,5.42,4.37s4.84-1.84,5.43-4.37Z" style="fill: none; stroke: rgb(38, 50, 56); stroke-linecap: round; stroke-linejoin: round; transform-origin: 428.035px 154.765px;" id="elm1od6cwwmb" class="animable"></path><path d="M425.83,149.17c0,1.06-.31,1.92-.7,1.92s-.7-.86-.7-1.92.32-1.92.7-1.92S425.83,148.11,425.83,149.17Z" style="fill: rgb(38, 50, 56); transform-origin: 425.13px 149.17px;" id="el5zrxdmfe6e5" class="animable"></path><path d="M431.06,149.17c0,1.06-.32,1.92-.7,1.92s-.7-.86-.7-1.92.31-1.92.7-1.92S431.06,148.11,431.06,149.17Z" style="fill: rgb(38, 50, 56); transform-origin: 430.36px 149.17px;" id="elwbb0i3dyles" class="animable"></path><circle cx="352.11" cy="188.43" r="14.18" style="fill: rgb(38, 50, 56); stroke: rgb(38, 50, 56); stroke-linecap: round; stroke-linejoin: round; transform-origin: 352.11px 188.43px;" id="elv8ruiz4gtw" class="animable"></circle><g id="elzqkerkob9ie"><circle cx="352.11" cy="188.43" r="9.27" style="fill: rgb(255, 255, 255); stroke: rgb(38, 50, 56); stroke-linecap: round; stroke-linejoin: round; transform-origin: 352.11px 188.43px; transform: rotate(-68.2deg);" class="animable"></circle></g><path d="M346.75,194.5a6.07,6.07,0,0,1,10.6-.2" style="fill: none; stroke: rgb(38, 50, 56); stroke-linecap: round; stroke-linejoin: round; transform-origin: 352.05px 192.893px;" id="el57809sslksi" class="animable"></path><path d="M349.9,186.71c0,1.06-.31,1.92-.7,1.92s-.69-.86-.69-1.92.31-1.91.69-1.91S349.9,185.66,349.9,186.71Z" style="fill: rgb(38, 50, 56); transform-origin: 349.205px 186.715px;" id="elu08n8a1uh5s" class="animable"></path><ellipse cx="354.43" cy="186.71" rx="0.7" ry="1.92" style="fill: rgb(38, 50, 56); transform-origin: 354.43px 186.71px;" id="ela4s0r2f55c" class="animable"></ellipse><rect x="300.8" y="216.58" width="25.58" height="13.93" style="fill: rgb(229, 36, 33); stroke: rgb(38, 50, 56); stroke-linecap: round; stroke-linejoin: round; transform-origin: 313.59px 223.545px;" id="elrpliop2comg" class="animable"></rect><rect x="339.17" y="205.99" width="25.58" height="24.52" style="fill: rgb(229, 36, 33); stroke: rgb(38, 50, 56); stroke-linecap: round; stroke-linejoin: round; transform-origin: 351.96px 218.25px;" id="eluvn06jucx49" class="animable"></rect><rect x="377.54" y="192.06" width="25.58" height="38.45" style="fill: rgb(229, 36, 33); stroke: rgb(38, 50, 56); stroke-linecap: round; stroke-linejoin: round; transform-origin: 390.33px 211.285px;" id="el5ltcn6ils8j" class="animable"></rect><rect x="415.92" y="169.21" width="25.58" height="61.3" style="fill: rgb(229, 36, 33); stroke: rgb(38, 50, 56); stroke-linecap: round; stroke-linejoin: round; transform-origin: 428.71px 199.86px;" id="elno522ahe1rf" class="animable"></rect><g id="el2enjl6p3zdh"><circle cx="457.65" cy="176.31" r="9.8" style="fill: rgb(255, 255, 255); stroke: rgb(38, 50, 56); stroke-linecap: round; stroke-linejoin: round; transform-origin: 457.65px 176.31px; transform: rotate(-45deg);" class="animable"></circle></g><path d="M463.18,174h-3.75a16.23,16.23,0,0,0,.48-2.64c.14-1.46-.35-1.67-1.46-1.67s0,1-.55,2.16a7.17,7.17,0,0,1-2.3,2.23v6.52h5.56c1.88-.27.7-1.59.7-1.59,1.39-.28.55-1.67.55-1.67,1.39-.21.42-1.53.42-1.53A1,1,0,0,0,463.18,174Z" style="fill: rgb(255, 255, 255); stroke: rgb(38, 50, 56); stroke-linecap: round; stroke-linejoin: round; transform-origin: 459.612px 175.145px;" id="ela0at9cysfk" class="animable"></path><rect x="451.71" y="174.1" width="3.13" height="6.32" style="fill: rgb(255, 255, 255); stroke: rgb(38, 50, 56); stroke-linecap: round; stroke-linejoin: round; transform-origin: 453.275px 177.26px;" id="elojldyvqoqpo" class="animable"></rect><g id="elzljs3cvhg5"><circle cx="457.65" cy="219.25" r="9.8" style="fill: rgb(255, 255, 255); stroke: rgb(38, 50, 56); stroke-linecap: round; stroke-linejoin: round; transform-origin: 457.65px 219.25px; transform: rotate(-45deg);" class="animable"></circle></g><path d="M452.12,221.53h3.75a15.59,15.59,0,0,0-.49,2.64c-.14,1.46.35,1.67,1.46,1.67s0-1,.56-2.16a7.15,7.15,0,0,1,2.29-2.23v-6.52h-5.56c-1.87.27-.69,1.59-.69,1.59-1.39.28-.56,1.67-.56,1.67-1.39.21-.42,1.53-.42,1.53A1,1,0,0,0,452.12,221.53Z" style="fill: rgb(255, 255, 255); stroke: rgb(38, 50, 56); stroke-linecap: round; stroke-linejoin: round; transform-origin: 455.682px 220.385px;" id="eld5dzkr90l69" class="animable"></path><g id="elkpk7ukg6v8"><rect x="460.46" y="215.13" width="3.13" height="6.32" style="fill: rgb(255, 255, 255); stroke: rgb(38, 50, 56); stroke-linecap: round; stroke-linejoin: round; transform-origin: 462.025px 218.29px; transform: rotate(180deg);" class="animable"></rect></g></g><g id="freepik--charts-1--inject-10" class="animable" style="transform-origin: 170.725px 219.097px;"><path d="M208.34,183.31,104.58,203.78c-2.75.54-5-.9-5-3.22V182c0-2.33,2.24-4.62,5-5.13l103.76-19c2.47-.45,4.46,1,4.46,3.15v17.54C212.8,180.65,210.81,182.82,208.34,183.31Z" style="fill: rgb(255, 255, 255); stroke: rgb(38, 50, 56); stroke-linecap: round; stroke-linejoin: round; transform-origin: 156.19px 180.841px;" id="el3bfsr8zzb7k" class="animable"></path><path d="M125.2,186.14c0-4.65-4.44-7.6-9.94-6.57s-10.05,5.67-10.05,10.37,4.51,7.64,10.05,6.56S125.2,190.79,125.2,186.14Z" style="fill: rgb(255, 255, 255); stroke: rgb(38, 50, 56); stroke-linecap: round; stroke-linejoin: round; transform-origin: 115.205px 188.044px;" id="elfu7eodb05t8" class="animable"></path><line x1="135.04" y1="180.15" x2="178.11" y2="172.05" style="fill: none; stroke: rgb(38, 50, 56); stroke-linecap: round; stroke-linejoin: round; transform-origin: 156.575px 176.1px;" id="elsmfmjsef1tk" class="animable"></line><line x1="135.04" y1="183.87" x2="178.11" y2="175.69" style="fill: none; stroke: rgb(38, 50, 56); stroke-linecap: round; stroke-linejoin: round; transform-origin: 156.575px 179.78px;" id="elji0gsh2tf1h" class="animable"></line><line x1="135.04" y1="188.53" x2="199.18" y2="176.18" style="fill: none; stroke: rgb(38, 50, 56); stroke-linecap: round; stroke-linejoin: round; transform-origin: 167.11px 182.355px;" id="elcg428m4ofru" class="animable"></line><path d="M208.34,258.85,104.58,283.56c-2.75.66-5-.69-5-3V261.94c0-2.33,2.24-4.72,5-5.33l103.76-23.28c2.47-.55,4.46.78,4.46,3v17.53C212.8,256,210.81,258.27,208.34,258.85Z" style="fill: rgb(255, 255, 255); stroke: rgb(38, 50, 56); stroke-linecap: round; stroke-linejoin: round; transform-origin: 156.19px 258.467px;" id="el4tr3d7m82xy" class="animable"></path><path d="M125.2,265.08c0-4.65-4.44-7.41-9.94-6.16S105.21,265,105.21,269.7s4.51,7.45,10.05,6.15S125.2,269.74,125.2,265.08Z" style="fill: rgb(255, 255, 255); stroke: rgb(38, 50, 56); stroke-linecap: round; stroke-linejoin: round; transform-origin: 115.205px 267.396px;" id="elgxanmkxtq16" class="animable"></path><line x1="135.04" y1="258.69" x2="178.11" y2="248.83" style="fill: none; stroke: rgb(38, 50, 56); stroke-linecap: round; stroke-linejoin: round; transform-origin: 156.575px 253.76px;" id="ely17cui3262p" class="animable"></line><line x1="135.04" y1="262.41" x2="178.11" y2="252.47" style="fill: none; stroke: rgb(38, 50, 56); stroke-linecap: round; stroke-linejoin: round; transform-origin: 156.575px 257.44px;" id="els4jxj38202s" class="animable"></line><line x1="135.04" y1="267.07" x2="199.18" y2="252.1" style="fill: none; stroke: rgb(38, 50, 56); stroke-linecap: round; stroke-linejoin: round; transform-origin: 167.11px 259.585px;" id="el5r5w153hs3s" class="animable"></line><path d="M218.14,161.6c0-4.83-4.38-7.94-9.82-6.95s-9.92,5.75-9.92,10.63,4.46,8,9.92,6.93S218.14,166.42,218.14,161.6Z" style="fill: rgb(229, 36, 33); stroke: rgb(38, 50, 56); stroke-linecap: round; stroke-linejoin: round; transform-origin: 208.27px 163.443px;" id="el7n39h4cmzub" class="animable"></path><path d="M214.43,163.56l-.78.85-5.23,5.64-6-4.23c-1.45-1-1.45-3.12,0-4.68a4.87,4.87,0,0,1,2.64-1.45,3.48,3.48,0,0,1,2.62.48l.79.56.79-.85a4.77,4.77,0,0,1,2.61-1.44,3.38,3.38,0,0,1,2.6.48C215.87,159.93,215.87,162,214.43,163.56Z" style="fill: rgb(255, 255, 255); stroke: rgb(38, 50, 56); stroke-linecap: round; stroke-linejoin: round; transform-origin: 208.424px 164.205px;" id="els0slcq4udn" class="animable"></path><path d="M233.51,214.59l-100.88,21.9c-2.67.58-4.85-.8-4.85-3.09V215.05c0-2.29,2.18-4.59,4.85-5.13l100.88-20.51c2.39-.49,4.33.87,4.33,3v17.29A5.45,5.45,0,0,1,233.51,214.59Z" style="fill: rgb(255, 255, 255); stroke: rgb(38, 50, 56); stroke-linecap: round; stroke-linejoin: round; transform-origin: 182.81px 212.966px;" id="elv79my3usuw" class="animable"></path><path d="M152.66,218.76c0-4.58-4.31-7.41-9.66-6.31s-9.76,5.76-9.76,10.39,4.39,7.45,9.76,6.3S152.66,223.35,152.66,218.76Z" style="fill: rgb(255, 255, 255); stroke: rgb(38, 50, 56); stroke-linecap: round; stroke-linejoin: round; transform-origin: 142.95px 220.805px;" id="elrhf71bdh58" class="animable"></path><line x1="162.23" y1="212.69" x2="204.1" y2="203.98" style="fill: none; stroke: rgb(38, 50, 56); stroke-linecap: round; stroke-linejoin: round; transform-origin: 183.165px 208.335px;" id="el0ozvyj7dkchi" class="animable"></line><line x1="162.23" y1="216.36" x2="204.1" y2="207.57" style="fill: none; stroke: rgb(38, 50, 56); stroke-linecap: round; stroke-linejoin: round; transform-origin: 183.165px 211.965px;" id="elab5snbzhcb" class="animable"></line><line x1="162.23" y1="220.95" x2="224.59" y2="207.71" style="fill: none; stroke: rgb(38, 50, 56); stroke-linecap: round; stroke-linejoin: round; transform-origin: 193.41px 214.33px;" id="elhqkw2ka3u7k" class="animable"></line><path d="M241.87,192.94c0-4.76-4.27-7.76-9.56-6.69s-9.67,5.85-9.67,10.66,4.34,7.8,9.67,6.68S241.87,197.71,241.87,192.94Z" style="fill: rgb(229, 36, 33); stroke: rgb(38, 50, 56); stroke-linecap: round; stroke-linejoin: round; transform-origin: 232.255px 194.929px;" id="el102uz51uz5od" class="animable"></path><path d="M238.57,193.62c0-3.12-2.8-5.08-6.26-4.37s-6.31,3.83-6.31,7,2.83,5.09,6.31,4.36S238.57,196.74,238.57,193.62Z" style="fill: rgb(255, 255, 255); stroke: rgb(38, 50, 56); stroke-linecap: round; stroke-linejoin: round; transform-origin: 232.285px 194.935px;" id="el7uzcpd17nr7" class="animable"></path><path d="M228.62,196.72c.43,1.34,1.52,2.36,3.69,1.91A4.41,4.41,0,0,0,236,195.2Z" style="fill: none; stroke: rgb(38, 50, 56); stroke-linecap: round; stroke-linejoin: round; transform-origin: 232.31px 196.969px;" id="eljlqfql5tyrk" class="animable"></path><path d="M230.81,194.18c0,.64-.21,1.21-.47,1.27s-.47-.43-.47-1.08.21-1.22.47-1.27S230.81,193.53,230.81,194.18Z" style="fill: rgb(38, 50, 56); transform-origin: 230.34px 194.276px;" id="el4uiz3m9i1f3" class="animable"></path><path d="M234.36,193.45c0,.64-.22,1.21-.48,1.27s-.47-.43-.47-1.08.21-1.21.47-1.27S234.36,192.8,234.36,193.45Z" style="fill: rgb(38, 50, 56); transform-origin: 233.885px 193.545px;" id="elwc50jy9tvr" class="animable"></path><path d="M219,233.69c0-4.82-4.38-7.76-9.81-6.56s-9.91,6.14-9.91,11,4.45,7.8,9.91,6.54S219,238.52,219,233.69Z" style="fill: rgb(229, 36, 33); stroke: rgb(38, 50, 56); stroke-linecap: round; stroke-linejoin: round; transform-origin: 209.14px 235.912px;" id="eltcgvvzzpr5d" class="animable"></path><path d="M215.62,234.46c0-3.16-2.87-5.08-6.43-4.29s-6.47,4-6.47,7.2,2.91,5.1,6.47,4.28S215.62,237.62,215.62,234.46Z" style="fill: rgb(255, 255, 255); stroke: rgb(38, 50, 56); stroke-linecap: round; stroke-linejoin: round; transform-origin: 209.17px 235.917px;" id="elk96qlp7fn9l" class="animable"></path><path d="M205.47,240.52a5.76,5.76,0,0,1,3.72-2.84,3.5,3.5,0,0,1,3.64,1" style="fill: none; stroke: rgb(38, 50, 56); stroke-linecap: round; stroke-linejoin: round; transform-origin: 209.15px 239.021px;" id="el5d3ycr2rbir" class="animable"></path><path d="M207.66,235.19c0,.66-.22,1.24-.49,1.3s-.48-.42-.48-1.08.22-1.23.48-1.29S207.66,234.54,207.66,235.19Z" style="fill: rgb(38, 50, 56); transform-origin: 207.175px 235.305px;" id="el3zh4970dprr" class="animable"></path><path d="M211.29,234.38c0,.65-.21,1.23-.48,1.29s-.48-.42-.48-1.08.21-1.23.48-1.29S211.29,233.72,211.29,234.38Z" style="fill: rgb(38, 50, 56); transform-origin: 210.81px 234.485px;" id="eljzl86of8ep" class="animable"></path></g><g id="freepik--Character--inject-10" class="animable animator-active" style="transform-origin: 378.733px 329.43px;"><path d="M350.76,268.46s-2.54-2.82-5.65-2.54-3.39,0-1.69,7.9,4.8,15,6.49,15a4,4,0,0,0,2.82-1.41l2.54,5.36h61s9-15.8,7.9-23.42-7.34-2.54-7.34-2.54Z" style="fill: rgb(255, 255, 255); stroke: rgb(38, 50, 56); stroke-linecap: round; stroke-linejoin: round; transform-origin: 383.324px 278.961px;" id="elzu7qffei3n" class="animable"></path><path d="M361.48,284s-6.77-4-9.88-10.72a28.53,28.53,0,0,1-2.82-12.14s-7.06-9-1.41-23.14,9.31-17.5,11.57-16.94l2.26.57s7.34-16.09,18.63-16.09,26.53,8.18,34.15,16.65,11.57,22,9.88,24.84a8.7,8.7,0,0,1-4.23,3.67s-.57,15-5.37,21.45a126.44,126.44,0,0,1-10.72,12.42L362.89,286Z" style="fill: rgb(38, 50, 56); stroke: rgb(38, 50, 56); stroke-linecap: round; stroke-linejoin: round; transform-origin: 384.713px 245.77px;" id="elvs504vcg5vj" class="animable"></path><path d="M267,317.32s2-7,1-12-5.5-13.5-2.5-20,6.33-5.64,4.5-1.5c-1.19,2.7-.5,7-.5,7s4.5-6,6.5-6.5a18.78,18.78,0,0,1,5.5,0s1.5-2.5,3-2.5h5s5.5-6.5,8.5-5,9,8,7.5,11-5.5-1.5-5.5-1.5l-2-2.5s-2.5,5.5-3,9.5a18.16,18.16,0,0,0,0,6l2,1.5,9-3c3-1,6.5,2.5,4,4s-8.5,5-9.5,6.5-6,3-6,3l-3.5,1-7,13S272,313.32,267,317.32Z" style="fill: rgb(255, 255, 255); stroke: rgb(38, 50, 56); stroke-linecap: round; stroke-linejoin: round; transform-origin: 287.668px 300.958px;" id="el7q7jas2vi3g" class="animable"></path><path d="M289.5,281.82s-2.5,1.5-3.5,6" style="fill: none; stroke: rgb(38, 50, 56); stroke-linecap: round; stroke-linejoin: round; transform-origin: 287.75px 284.82px;" id="elfo8iwo29bgn" class="animable"></path><path d="M281.5,284.32a19.59,19.59,0,0,0-4,4.5" style="fill: none; stroke: rgb(38, 50, 56); stroke-linecap: round; stroke-linejoin: round; transform-origin: 279.5px 286.57px;" id="el58x9gb4nhs8" class="animable"></path><path d="M284,318.82s-5-6.5-11-7-9,1-10,3-4,4-4,4-15.5,10.5-23,18-16,14-15.5,21,15.5,9,20.5,6.5,13.5-11.5,17-17.5S284,318.82,284,318.82Z" style="fill: rgb(229, 36, 33); stroke: rgb(38, 50, 56); stroke-linecap: round; stroke-linejoin: round; transform-origin: 252.239px 338.537px;" id="eludupfhh067" class="animable"></path><path d="M429.5,298.32s-18-13.5-31.5-18.5-30.5-2-40,3.5-23,14-23,14Z" style="fill: rgb(229, 36, 33); stroke: rgb(38, 50, 56); stroke-linecap: round; stroke-linejoin: round; transform-origin: 382.25px 287.797px;" id="elwfgfq55acup" class="animable"></path><path d="M507.5,334.32s-2-7-1-12,5.5-13.5,2.5-20-6.6-5.51-4.5-1.5a9.32,9.32,0,0,1,.5,7s-4.5-6-6.5-6.5a18.78,18.78,0,0,0-5.5,0s-1.5-2.5-3-2.5h-5s-5.5-6.5-8.5-5-9,8-7.5,11,5.5-1.5,5.5-1.5l2-2.5s2.5,5.5,3,9.5a18.16,18.16,0,0,1,0,6l-2,1.5-9-3c-3-1-6.5,2.5-4,4s8.5,5,9.5,6.5,6,3,6,3l3.5,1,7,13S502.5,330.32,507.5,334.32Z" style="fill: rgb(255, 255, 255); stroke: rgb(38, 50, 56); stroke-linecap: round; stroke-linejoin: round; transform-origin: 486.832px 317.958px;" id="elrdyezw4jt1" class="animable"></path><path d="M485,298.82s2.5,1.5,3.5,6" style="fill: rgb(255, 255, 255); stroke: rgb(38, 50, 56); stroke-linecap: round; stroke-linejoin: round; transform-origin: 486.75px 301.82px;" id="elg4di0o3v6dp" class="animable"></path><path d="M493,301.32a19.59,19.59,0,0,1,4,4.5" style="fill: rgb(255, 255, 255); stroke: rgb(38, 50, 56); stroke-linecap: round; stroke-linejoin: round; transform-origin: 495px 303.57px;" id="elkco5e3a8w0h" class="animable"></path><path d="M494,336.32s1-2.5,5.5-4.5,10,0,10,0l3,6.5s-3,2.5,8.5,9.5,16,20.5,16,26.5-16.5-8-26.5-16S494,336.32,494,336.32Z" style="fill: rgb(229, 36, 33); stroke: rgb(38, 50, 56); stroke-linecap: round; stroke-linejoin: round; transform-origin: 515.5px 353.352px;" id="ely3gaexshzhh" class="animable"></path><path d="M432.5,298.82s-29.5-8-48-9-44,5.5-47.5,6-33,4.5-36,6-55,41.5-55,41.5-8,1.5-18,4.5-12,11-12,11,3,23,10,26,13,0,19-2.5,51.5-18,51.5-18l6.5,37.5H450.5l9-39.5s52,40,59.5,40.5,17.5-4.5,21.5-12-5.5-24-9-29-13.5-10.5-21-15.5-37.5-38.5-41.5-41.5S432.5,298.82,432.5,298.82Z" style="fill: rgb(229, 36, 33); stroke: rgb(38, 50, 56); stroke-linecap: round; stroke-linejoin: round; transform-origin: 378.733px 346.285px;" id="elt7xjdg1cxl9" class="animable"></path><g id="el916b7s0x3a4"><path d="M460.53,329.87s15.47-19.87-3.74-20a51.55,51.55,0,0,0-31.73,10.62s-46.62-10.62-69.91-10.62S360.9,320.48,367,331s-27.46-10.52-41.38-12.65c-10.12-1.55-14.2,4-15.37,16.17l-18-11.91S252,364,247,366s-16-6-16,3,10,15.65,14,13.32S294,361,294,361l16,32,4.76,1.7c.15.84.24,1.3.24,1.3l3.81.15L324,398l0-1.66L446,401l10-40s41,22,49,29,16,4,19-1S460.53,329.87,460.53,329.87Z" style="opacity: 0.2; transform-origin: 377.549px 355.434px;" class="animable"></path></g><path d="M399.73,317.91c1.82,1,3.3,1.79,4.27,2.41" style="fill: none; stroke: rgb(38, 50, 56); stroke-linecap: round; stroke-linejoin: round; transform-origin: 401.865px 319.115px;" id="elt3ekgzqqcs" class="animable"></path><path d="M364,300.82s20.56,9.35,32.67,15.5" style="fill: none; stroke: rgb(38, 50, 56); stroke-linecap: round; stroke-linejoin: round; transform-origin: 380.335px 308.57px;" id="ell5t0678xgml" class="animable"></path><path d="M389.5,310.32s14,6,20.5,11.5" style="fill: none; stroke: rgb(38, 50, 56); stroke-linecap: round; stroke-linejoin: round; transform-origin: 399.75px 316.07px;" id="elcx1i60vu1ag" class="animable"></path><polyline points="466.19 339.25 459.5 362.32 473.5 337.32" style="fill: none; stroke: rgb(38, 50, 56); stroke-linecap: round; stroke-linejoin: round; transform-origin: 466.5px 349.82px;" id="el46cair4lipt" class="animable"></polyline><line x1="469.5" y1="327.82" x2="467.84" y2="333.55" style="fill: none; stroke: rgb(38, 50, 56); stroke-linecap: round; stroke-linejoin: round; transform-origin: 468.67px 330.685px;" id="el6p9p5i9god4" class="animable"></line><polyline points="290.64 339.42 296.5 364.32 282.5 342.82" style="fill: none; stroke: rgb(38, 50, 56); stroke-linecap: round; stroke-linejoin: round; transform-origin: 289.5px 351.87px;" id="elwf2x4doty0d" class="animable"></polyline><line x1="288.5" y1="330.32" x2="289.62" y2="335.09" style="fill: none; stroke: rgb(38, 50, 56); stroke-linecap: round; stroke-linejoin: round; transform-origin: 289.06px 332.705px;" id="elzau99gl59nn" class="animable"></line><path d="M229.75,351.68A42.6,42.6,0,0,1,246,343.32" style="fill: none; stroke: rgb(38, 50, 56); stroke-linecap: round; stroke-linejoin: round; transform-origin: 237.875px 347.5px;" id="elysf8vwz712n" class="animable"></path><path d="M223.5,357.82a35.63,35.63,0,0,1,3.08-3.33" style="fill: none; stroke: rgb(38, 50, 56); stroke-linecap: round; stroke-linejoin: round; transform-origin: 225.04px 356.155px;" id="el2iejywsjtqd" class="animable"></path><path d="M303.24,453.32l-11.93-59.91a5.51,5.51,0,0,1,5.41-6.59H459.78a5.51,5.51,0,0,1,5.41,6.59l-11.93,59.91" style="fill: rgb(255, 255, 255); stroke: rgb(38, 50, 56); stroke-linecap: round; stroke-linejoin: round; transform-origin: 378.25px 420.07px;" id="elb47fxc92ic" class="animable"></path><polyline points="309.61 453.32 297.5 386.82 459 386.82 446.89 453.32" style="fill: rgb(38, 50, 56); stroke: rgb(38, 50, 56); stroke-linecap: round; stroke-linejoin: round; transform-origin: 378.25px 420.07px;" id="elo1cqi3vs5yf" class="animable"></polyline></g><defs>     <filter id="active" height="200%">         <feMorphology in="SourceAlpha" result="DILATED" operator="dilate" radius="2"></feMorphology>                <feFlood flood-color="#32DFEC" flood-opacity="1" result="PINK"></feFlood>        <feComposite in="PINK" in2="DILATED" operator="in" result="OUTLINE"></feComposite>        <feMerge>            <feMergeNode in="OUTLINE"></feMergeNode>            <feMergeNode in="SourceGraphic"></feMergeNode>        </feMerge>    </filter>    <filter id="hover" height="200%">        <feMorphology in="SourceAlpha" result="DILATED" operator="dilate" radius="2"></feMorphology>                <feFlood flood-color="#ff0000" flood-opacity="0.5" result="PINK"></feFlood>        <feComposite in="PINK" in2="DILATED" operator="in" result="OUTLINE"></feComposite>        <feMerge>            <feMergeNode in="OUTLINE"></feMergeNode>            <feMergeNode in="SourceGraphic"></feMergeNode>        </feMerge>            <feColorMatrix type="matrix" values="0   0   0   0   0                0   1   0   0   0                0   0   0   0   0                0   0   0   1   0 "></feColorMatrix>    </filter></defs></svg>